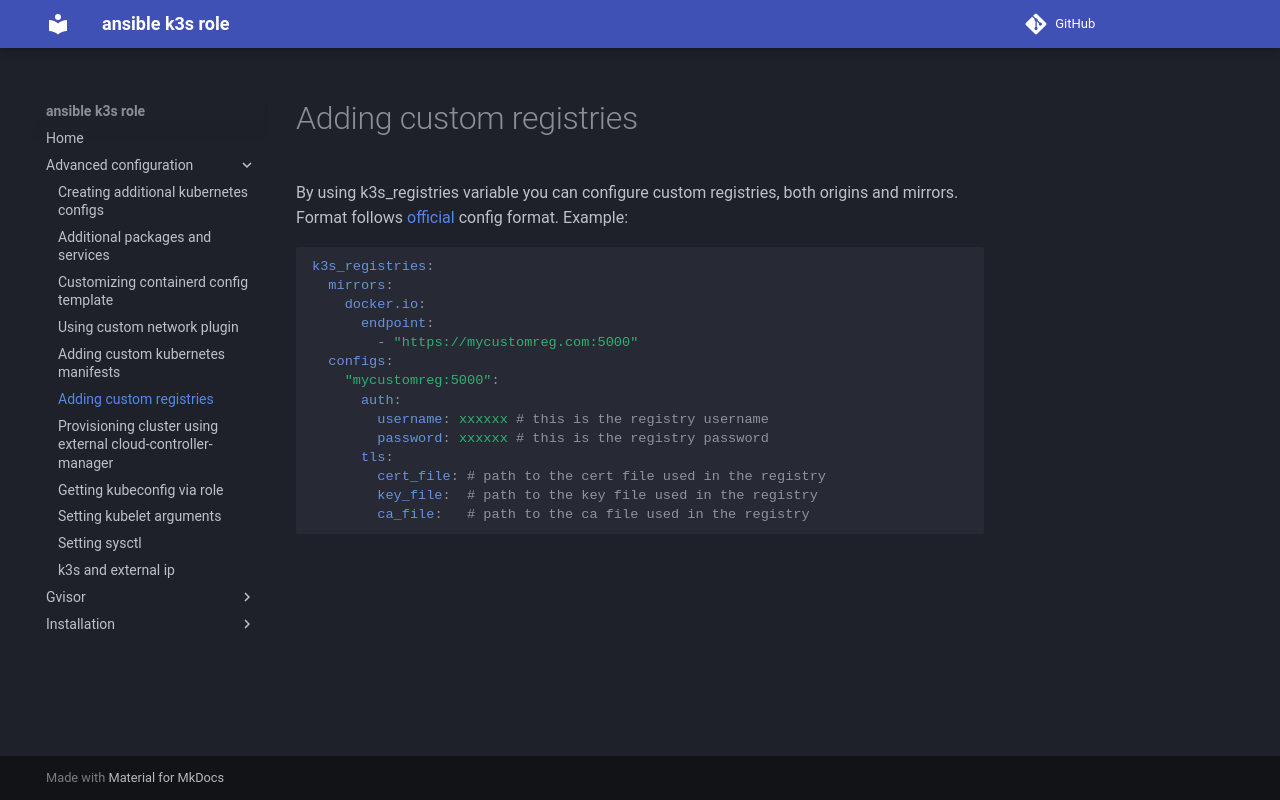

repository: rlex/ansible-role-k3s · page: advanced-configuration/custom-registries/index.html · generator: mkdocs


# Adding custom registries
By using k3s_registries variable you can configure custom registries, both origins and mirrors. Format follows [official](https://rancher.com/docs/k3s/latest/en/installation/private-registry/) config format.
Example:
```yaml
k3s_registries:
  mirrors:
    docker.io:
      endpoint:
        - "https://mycustomreg.com:5000"
  configs:
    "mycustomreg:5000":
      auth:
        username: xxxxxx # this is the registry username
        password: xxxxxx # this is the registry password
      tls:
        cert_file: # path to the cert file used in the registry
        key_file:  # path to the key file used in the registry
        ca_file:   # path to the ca file used in the registry
```
